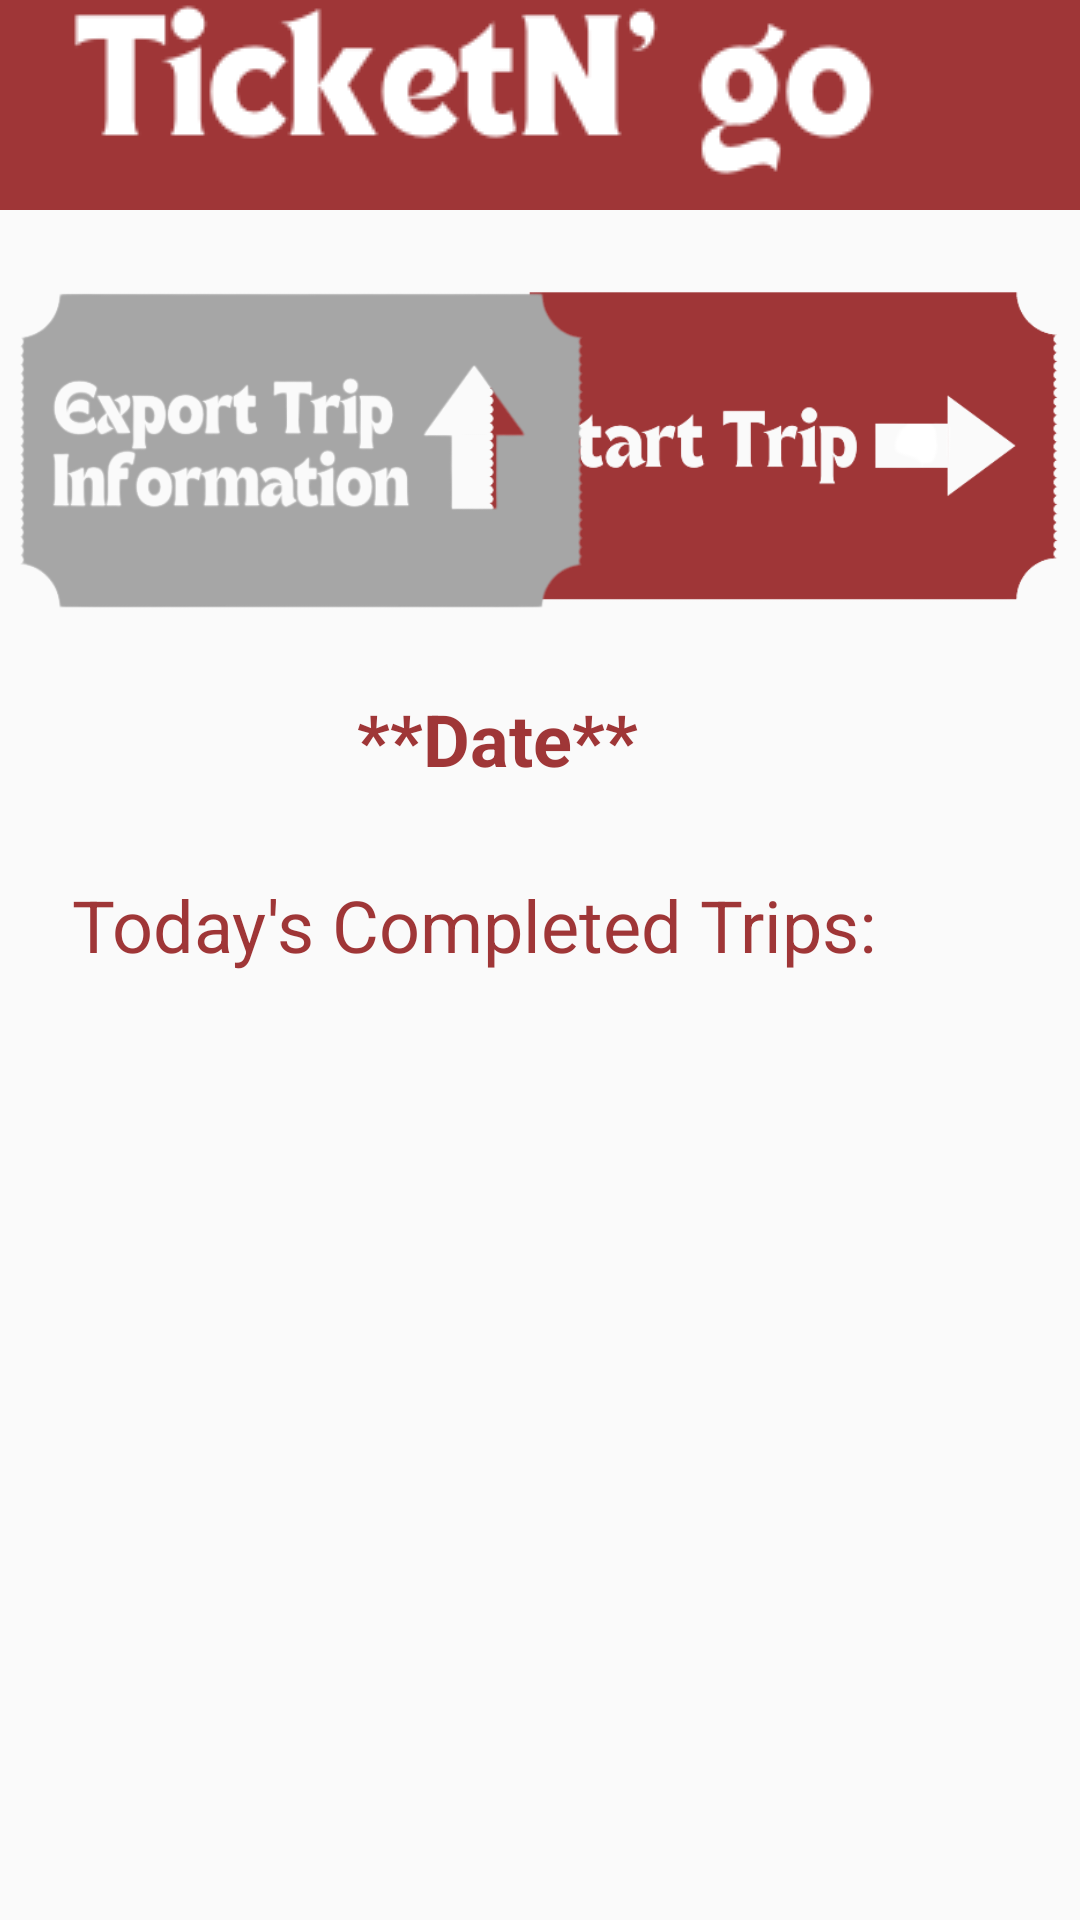

Write the Android layout XML for this screen, with the resource values it uses.
<!-- AndroidManifest.xml: application theme Theme.AppCompat.Light.NoActionBar -->
<!-- res/layout/activity_main.xml -->
<?xml version="1.0" encoding="utf-8"?>
<androidx.constraintlayout.widget.ConstraintLayout
    xmlns:android="http://schemas.android.com/apk/res/android"
    xmlns:app="http://schemas.android.com/apk/res-auto"
    xmlns:tools="http://schemas.android.com/tools"
    android:layout_width="match_parent"
    android:layout_height="match_parent"
    android:orientation="vertical"
    android:gravity="center"

    tools:context=".MainActivity">

    <include
        android:id="@+id/include"
        layout="@layout/toolbar_ticketngo" />

    <Button
        android:id="@+id/start_trip"
        android:layout_width="194dp"
        android:layout_height="112dp"
        android:layout_marginTop="92dp"
        android:background="@drawable/start_trip"
        app:layout_constraintEnd_toEndOf="parent"
        app:layout_constraintHorizontal_bias="0.967"
        app:layout_constraintStart_toStartOf="parent"
        app:layout_constraintTop_toTopOf="parent" />

    <Button
        android:id="@+id/export_trip_information"
        android:layout_width="191dp"
        android:layout_height="108dp"
        android:layout_marginStart="4dp"
        android:layout_marginTop="96dp"
        android:background="@drawable/export_trip_information"
        app:layout_constraintStart_toStartOf="parent"
        app:layout_constraintTop_toTopOf="parent" />

    <TextView
        android:id="@+id/todays_trips"
        android:layout_width="wrap_content"
        android:layout_height="wrap_content"
        android:layout_marginTop="292dp"
        android:text="Today's Completed Trips:"
        android:textColor="#9F3637"
        android:textSize="24sp"
        app:layout_constraintEnd_toEndOf="parent"
        app:layout_constraintHorizontal_bias="0.26"
        app:layout_constraintStart_toStartOf="parent"
        app:layout_constraintTop_toTopOf="parent" />

    <TextView
        android:id="@+id/todays_date"
        android:layout_width="wrap_content"
        android:layout_height="wrap_content"
        android:text="**Date**"
        android:textColor="@color/red_hospitality_and_leisure_dark"
        android:textSize="24sp"
        android:textStyle="bold"
        app:layout_constraintBottom_toTopOf="@+id/todays_trips"
        app:layout_constraintEnd_toEndOf="parent"
        app:layout_constraintHorizontal_bias="0.447"
        app:layout_constraintStart_toStartOf="parent"
        app:layout_constraintTop_toTopOf="parent"
        app:layout_constraintVertical_bias="0.886" />

    <ScrollView
        android:id="@+id/mainscroller"
        android:layout_width="348dp"
        android:layout_height="356dp"
        app:layout_constraintBottom_toBottomOf="parent"
        app:layout_constraintEnd_toEndOf="parent"
        app:layout_constraintHorizontal_bias="0.587"
        app:layout_constraintStart_toStartOf="parent"
        app:layout_constraintTop_toTopOf="parent"
        app:layout_constraintVertical_bias="0.912">






    </ScrollView>


</androidx.constraintlayout.widget.ConstraintLayout>
<!-- res/layout/toolbar_ticketngo.xml (included above) -->
<?xml version="1.0" encoding="utf-8"?>
<RelativeLayout xmlns:android="http://schemas.android.com/apk/res/android"
    android:layout_width="match_parent" android:layout_height="wrap_content"
    android:background="@color/red_hospitality_and_leisure_dark">

    <RelativeLayout
        android:layout_width="match_parent"
        android:layout_height="wrap_content"
        android:orientation="horizontal">

        <ImageView
            android:layout_width="wrap_content"
            android:layout_height="wrap_content"
            android:layout_marginStart="15dp"
            android:src="@drawable/ticketngo"
            />
    </RelativeLayout>

</RelativeLayout>
<!-- resources referenced by this layout -->
<resources>
  <color name="red_hospitality_and_leisure_dark">#9F3637</color>
  <!-- drawable export_trip_information: png bitmap (drawable, 41320 bytes) -->
  <!-- drawable start_trip: png bitmap (drawable, 21359 bytes) -->
  <!-- drawable ticketngo: png bitmap (drawable, 7625 bytes) -->
</resources>
